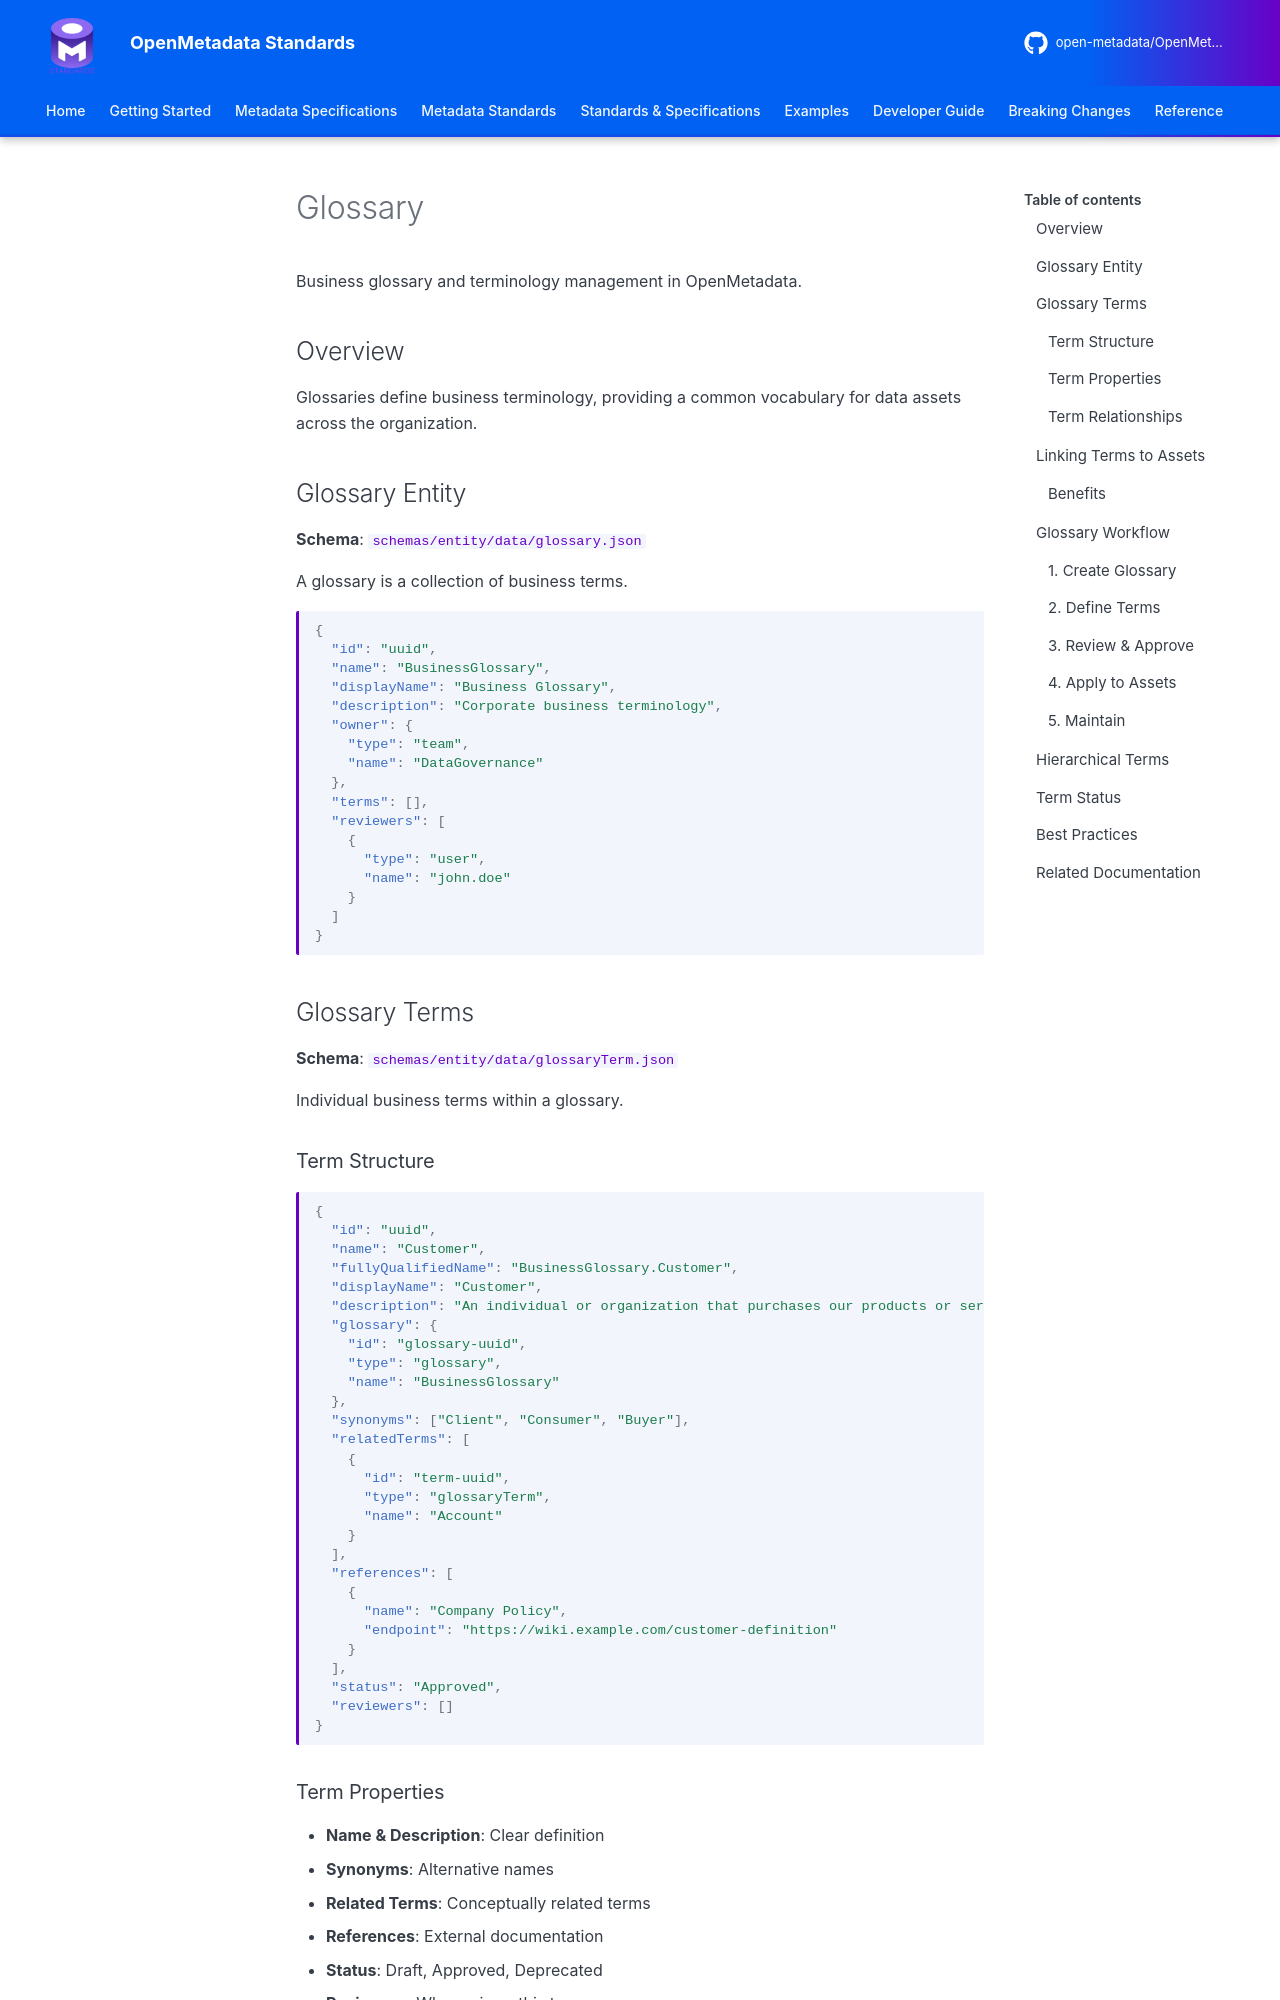

repository: open-metadata/OpenMetadataStandards · page: schemas/entity/glossary/index.html · generator: mkdocs


# Glossary

Business glossary and terminology management in OpenMetadata.

## Overview

Glossaries define business terminology, providing a common vocabulary for data assets across the organization.

## Glossary Entity

**Schema**: `schemas/entity/data/glossary.json`

A glossary is a collection of business terms.

```json
{
  "id": "uuid",
  "name": "BusinessGlossary",
  "displayName": "Business Glossary",
  "description": "Corporate business terminology",
  "owner": {
    "type": "team",
    "name": "DataGovernance"
  },
  "terms": [],
  "reviewers": [
    {
      "type": "user",
      "name": "john.doe"
    }
  ]
}
```

## Glossary Terms

**Schema**: `schemas/entity/data/glossaryTerm.json`

Individual business terms within a glossary.

### Term Structure

```json
{
  "id": "uuid",
  "name": "Customer",
  "fullyQualifiedName": "BusinessGlossary.Customer",
  "displayName": "Customer",
  "description": "An individual or organization that purchases our products or services",
  "glossary": {
    "id": "glossary-uuid",
    "type": "glossary",
    "name": "BusinessGlossary"
  },
  "synonyms": ["Client", "Consumer", "Buyer"],
  "relatedTerms": [
    {
      "id": "term-uuid",
      "type": "glossaryTerm",
      "name": "Account"
    }
  ],
  "references": [
    {
      "name": "Company Policy",
      "endpoint": "https://wiki.example.com/customer-definition"
    }
  ],
  "status": "Approved",
  "reviewers": []
}
```
